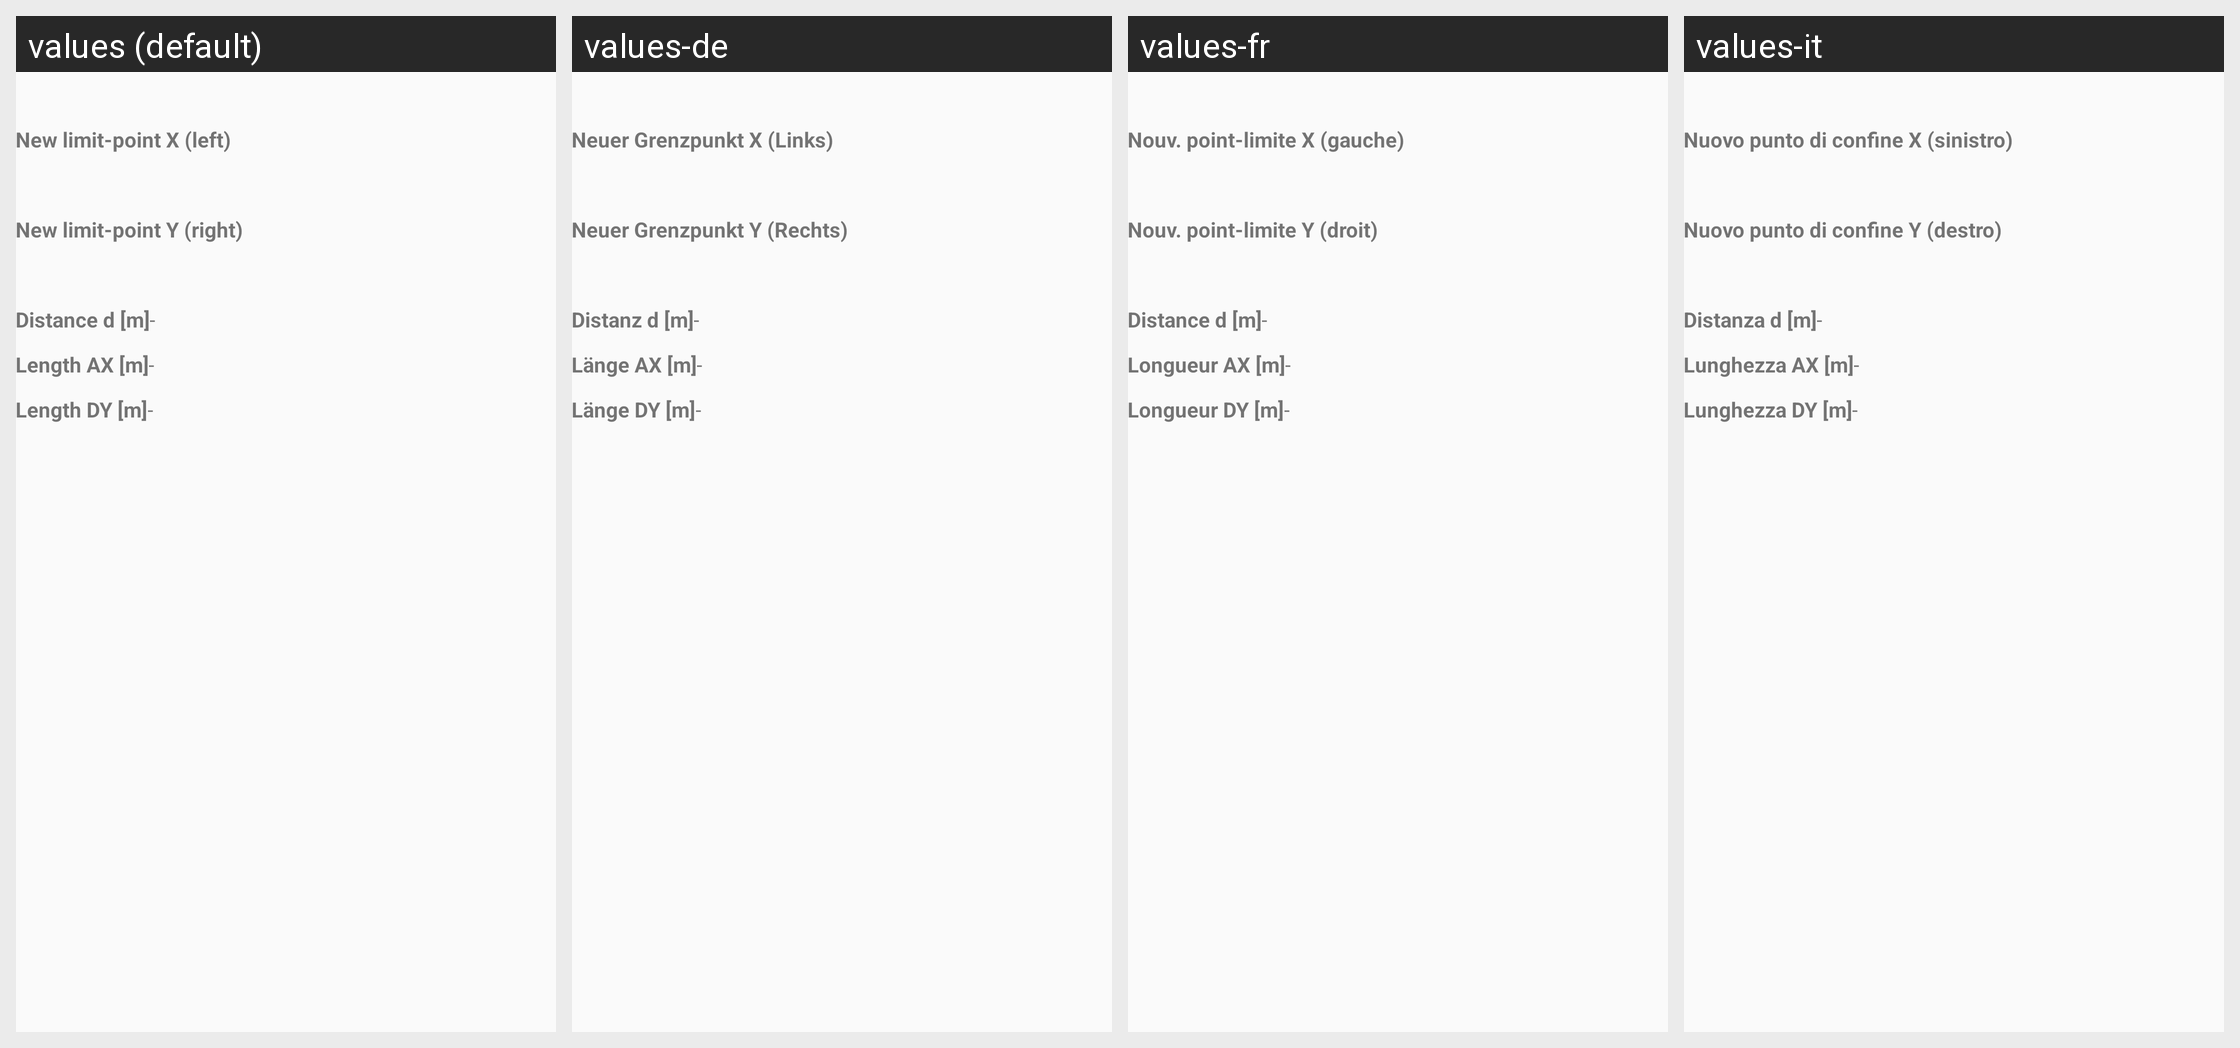

For this localized Android screen grid, give each drawn string resource with its value in every locale shown.
Android screen res/layout/activity_limit_displacement_results.xml rendered under 4 locales, left to right: values (default), values-de, values-fr, values-it. Device: Nexus 5 (rendered at 1080×1920; each locale shown at half size, 540×960, under a caption strip naming it); theme AppTheme.
Strings drawn on this screen, with the default value and each locale's value (text and hints the layout hard-codes, and strings that could not be matched under every locale, appear in the picture but are not listed):

new_limit_point_west
  values: New limit-point X (left)
  values-de: Neuer Grenzpunkt X (Links)
  values-fr: Nouv. point-limite X (gauche)
  values-it: Nuovo punto di confine X (sinistro)

new_limit_point_east
  values: New limit-point Y (right)
  values-de: Neuer Grenzpunkt Y (Rechts)
  values-fr: Nouv. point-limite Y (droit)
  values-it: Nuovo punto di confine Y (destro)

distance_para_south_label
  values: Distance d [m]
  values-de: Distanz d [m]
  values-fr: Distance d [m]
  values-it: Distanza d [m]

no_value
  values: -
  values-de: -
  values-fr: -
  values-it: -

distance_lon_west_label
  values: Length AX [m]
  values-de: Länge AX [m]
  values-fr: Longueur AX [m]
  values-it: Lunghezza AX [m]

distance_lon_east_label
  values: Length DY [m]
  values-de: Länge DY [m]
  values-fr: Longueur DY [m]
  values-it: Lunghezza DY [m]
